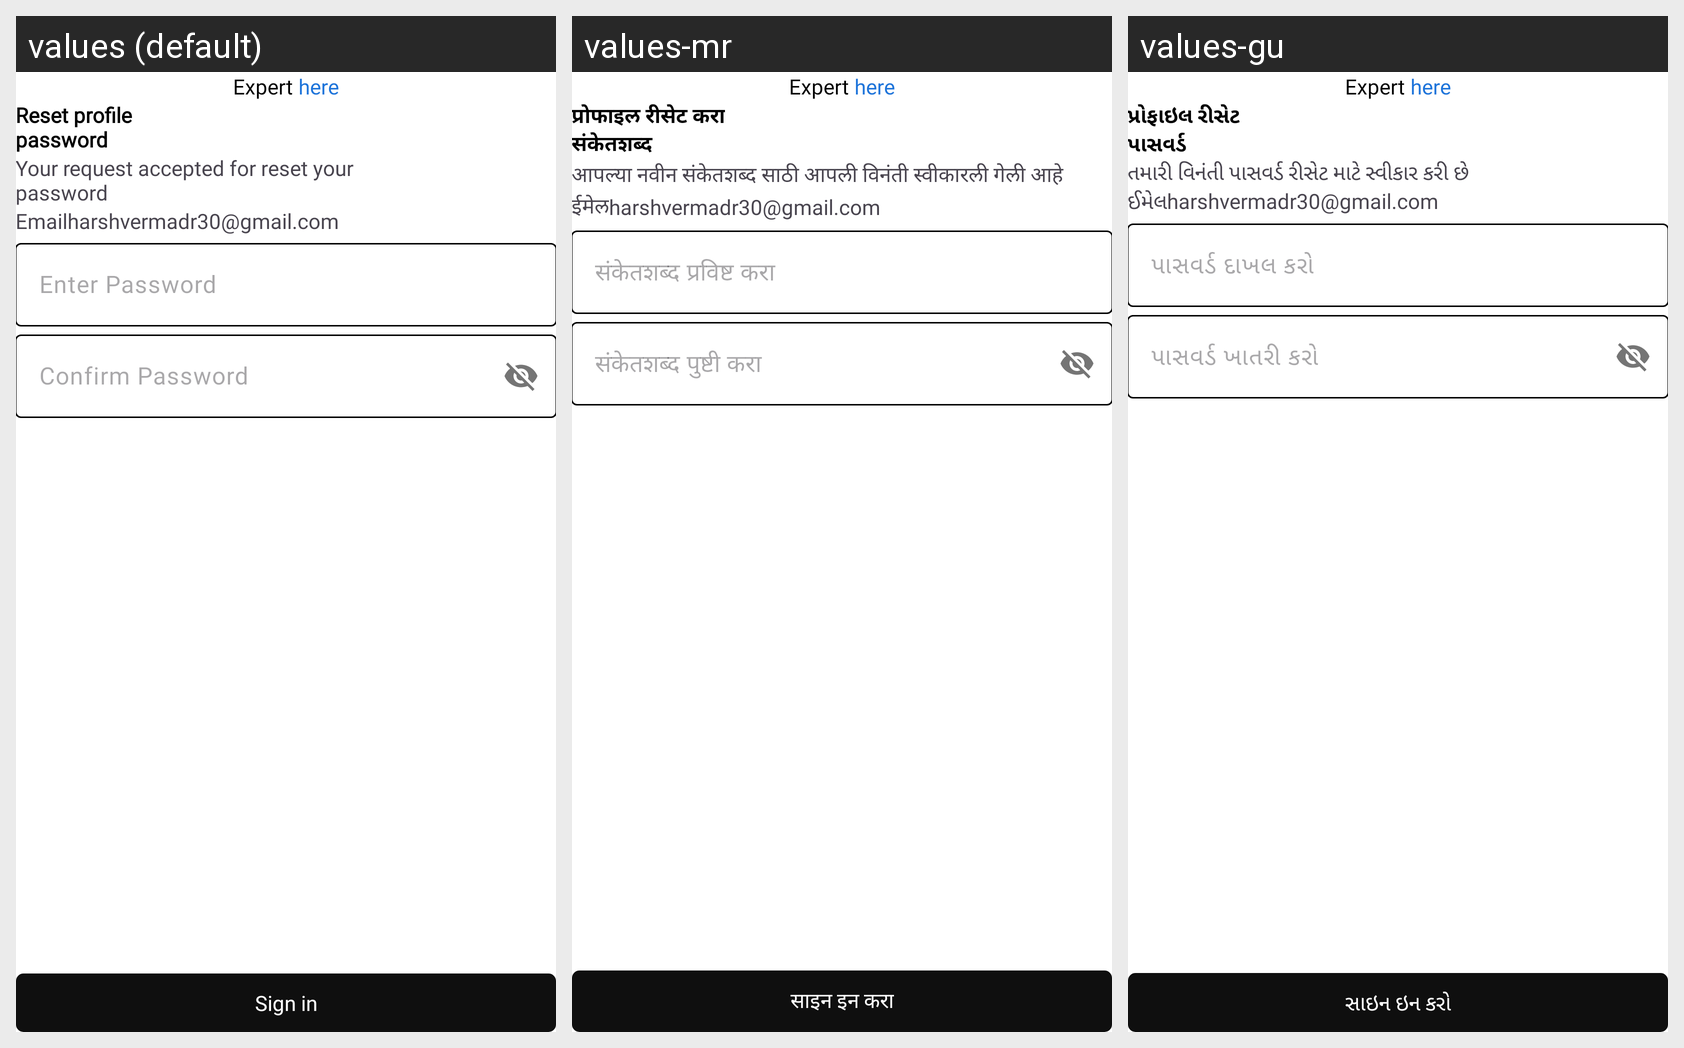

For this localized Android screen grid, give each drawn string resource with its value in every locale shown.
Android screen res/layout/activity_password_reset.xml rendered under 3 locales, left to right: values (default), values-mr, values-gu. Device: Nexus 5 (rendered at 1080×1920; each locale shown at half size, 540×960, under a caption strip naming it); theme Theme.ExpertHere.
Other locales in the repository, not shown: values-bn, values-hi, values-kn, values-ml, values-ta, values-te.
Strings drawn on this screen, with the default value and each locale's value (text and hints the layout hard-codes, and strings that could not be matched under every locale, appear in the picture but are not listed):

reset_profile_npassword
  values: Reset profile
      password
  values-mr: प्रोफाइल रीसेट करा
      संकेतशब्द
  values-gu: પ્રોફાઇલ રીસેટ
      પાસવર્ડ

your_request_accepted_for_reset_your_npassword
  values: Your request accepted for reset your
      password
  values-mr: आपल्या नवीन संकेतशब्द साठी आपली विनंती स्वीकारली गेली आहे
  values-gu: તમારી વિનંતી પાસવર્ડ રીસેટ માટે સ્વીકાર કરી છે

email
  values: Email
  values-mr: ईमेल
  values-gu: ઈમેલ

enter_password
  values: Enter Password
  values-mr: संकेतशब्द प्रविष्ट करा
  values-gu: પાસવર્ડ દાખલ કરો

confirm_password
  values: Confirm Password
  values-mr: संकेतशब्द पुष्टी करा
  values-gu: પાસવર્ડ ખાતરી કરો

sign_in
  values: Sign in
  values-mr: साइन इन करा
  values-gu: સાઇન ઇન કરો
